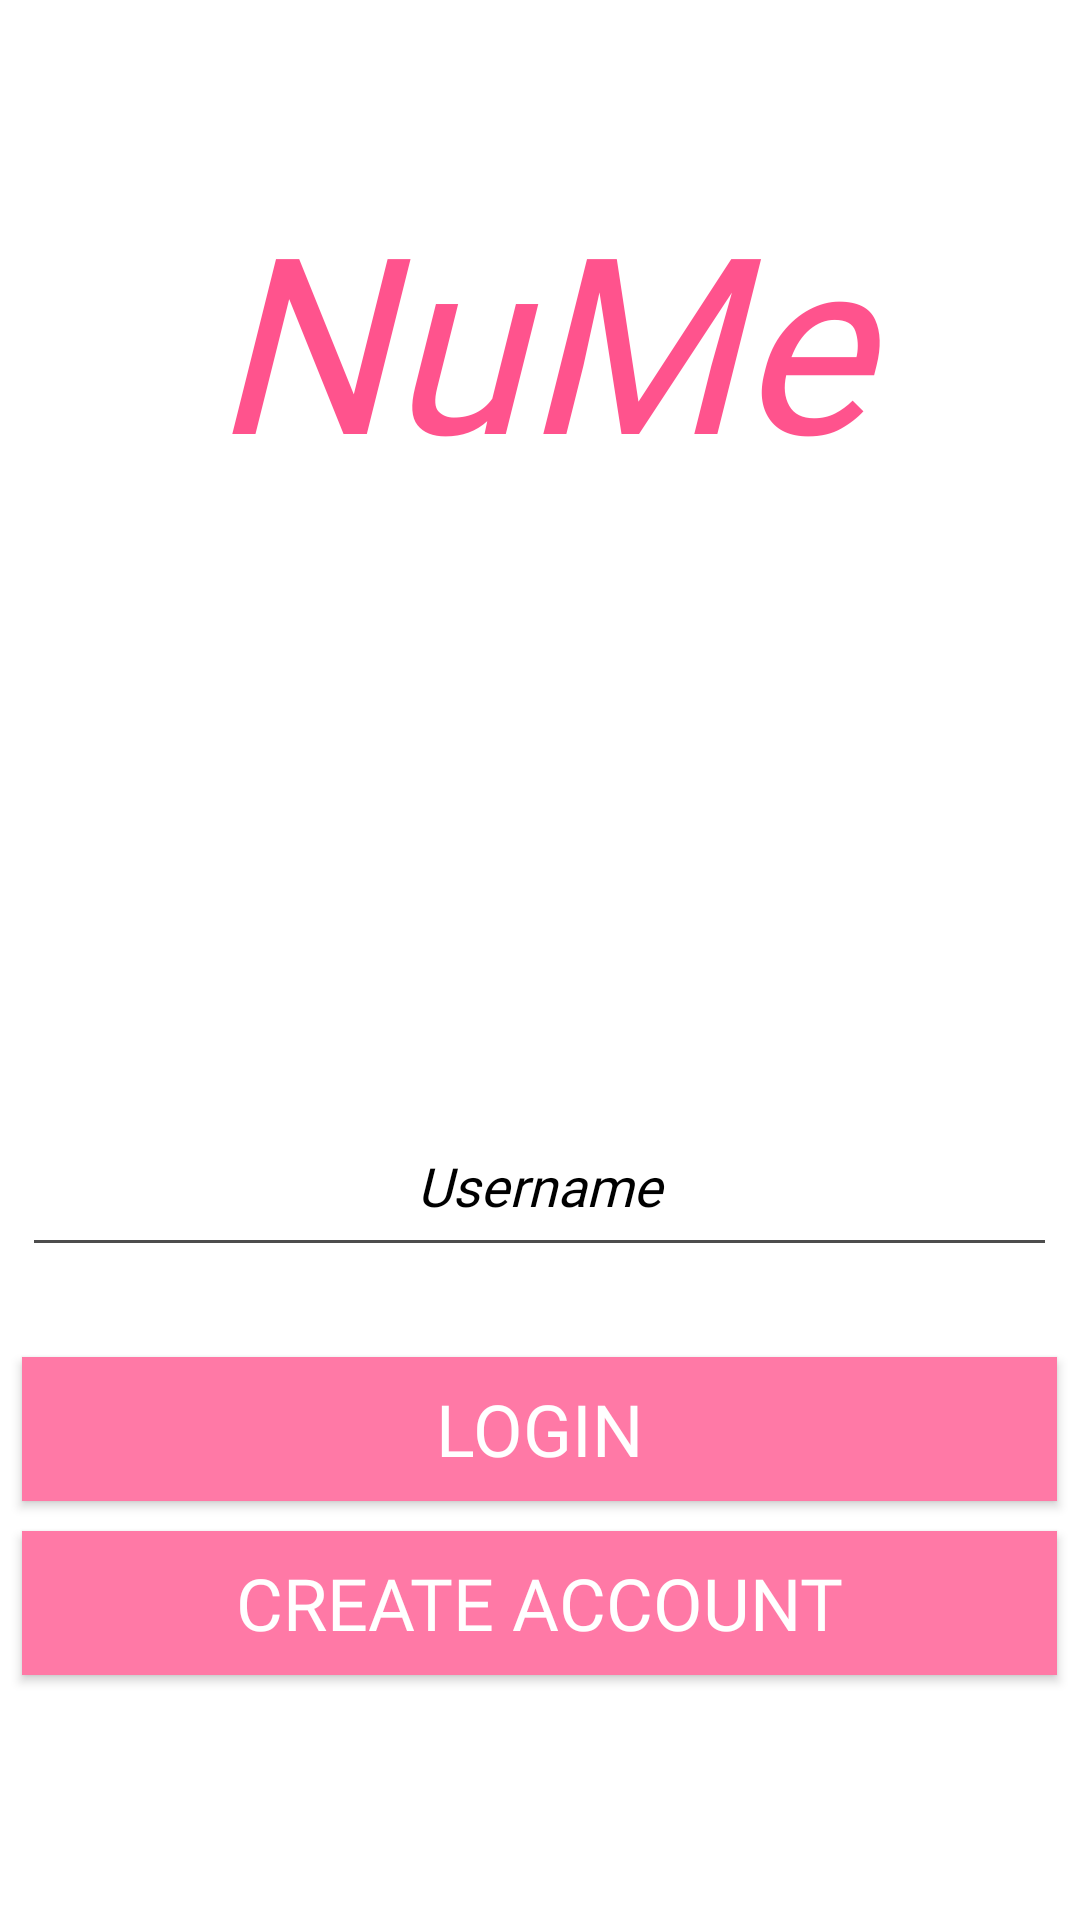

Here is an Android app screen rendered from its layout file. Give the layout XML and the strings, colors and styles it references.
<!-- AndroidManifest.xml: application theme AppTheme -->
<!-- res/layout/activity_login.xml -->
<?xml version="1.0" encoding="utf-8"?>
<LinearLayout xmlns:android="http://schemas.android.com/apk/res/android"
    xmlns:app="http://schemas.android.com/apk/res-auto"
    android:layout_width="match_parent"
    android:layout_height="match_parent"
    android:orientation="vertical"
    android:weightSum="1">


    <TextView
        android:id="@+id/title"
        android:layout_width="match_parent"
        android:layout_height="wrap_content"
        android:layout_weight="0.57"
        android:fontFamily="@font/pt_sans_bold"
        android:gravity="center"
        android:text="NuMe"
        android:textAlignment="center"
        android:textColor="@color/colorPinkDark"
        android:textSize="82sp"
        android:textStyle="italic"
        android:typeface="monospace" />

    <EditText
        android:id="@+id/username"
        android:layout_width="345dp"
        android:layout_height="wrap_content"
        android:layout_marginTop="140dp"
        android:layout_gravity="center_vertical|center_horizontal"
        android:layout_weight="0.08"
        android:ems="10"
        android:fontFamily="@font/pt_sans_italic"
        android:hint="@string/username"
        android:inputType="textPersonName"
        android:textAlignment="center"
        android:textAllCaps="false"
        android:textColor="@android:color/darker_gray"
        android:textColorHint="@color/colorBlack"
        android:textSize="18sp"
        android:textStyle="italic" />

    <Button
        android:id="@+id/loginbutton"
        style="@style/Widget.AppCompat.Button.Colored"
        android:layout_width="345dp"
        android:layout_height="wrap_content"
        android:layout_gravity="center_vertical|center_horizontal"
        android:layout_marginBottom="10dp"
        android:layout_marginTop="30dp"
        android:background="@drawable/button_custom_pink"

        android:fontFamily="@font/pt_sans_bold"
        android:text="@string/login"
        android:textSize="24sp"
        android:typeface="monospace" />

    <Button
        android:id="@+id/createbutton"
        style="@style/Widget.AppCompat.Button.Colored"
        android:layout_width="345dp"
        android:layout_height="wrap_content"
        android:layout_gravity="center_vertical|center_horizontal"
        android:layout_marginBottom="10dp"
        android:background="@drawable/button_custom_pink"
        android:fontFamily="@font/pt_sans_bold"
        android:text="@string/createAccount"

        android:textSize="24sp"
        android:typeface="monospace" />
</LinearLayout>
<!-- resources referenced by this layout -->
<resources>
  <color name="colorBlack">#000000</color>
  <color name="colorPinkDark">#ff538d</color>
  <!-- drawable button_custom_pink (drawable) -->
  <?xml version="1.0" encoding="utf-8"?>
  <selector xmlns:android="http://schemas.android.com/apk/res/android">
      <item android:drawable="@color/colorPinkDark"
          android:state_pressed="true" />
      <item android:drawable="@color/colorPink"
          android:state_focused="true" />
      <item android:drawable="@color/colorPink" />
  </selector>
  <string name="createAccount">Create Account</string>
  <string name="login">Login</string>
  <string name="username">Username</string>
  <style name="AppTheme" parent="Theme.AppCompat.Light.DarkActionBar">
          
          <item name="colorPrimary">@color/colorPink</item>
          <item name="colorPrimaryDark">@color/colorPinkDark</item>
          <item name="colorAccent">@color/colorAccent</item>
          <item name="android:colorBackground">@color/colorWhite</item>
          <item name="android:textColorSecondary">@color/text_color_secondary</item>
          <item name="android:textColorSecondaryInverse">@color/secondary_text_material_dark</item>
          <item name="android:windowBackground">@color/colorWhite</item>
          
      </style>
  <color name="colorPink">#ff79a6</color>
  <color name="colorAccent">#3b5998</color>
  <color name="colorWhite">#FFFFFF</color>
  <color name="text_color_secondary">#b2000000</color>
  <color name="secondary_text_material_dark">#b3ffffff</color>
</resources>
